Photos from the image-classification dataset "dataset_v1_new" in the GitHub repository Shinecchi/HairBaldness. Its 6 classes are: bald, balding, healthy, mild thinning, moderate thinning, severe thinning.

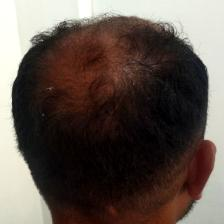
Label: severe thinning

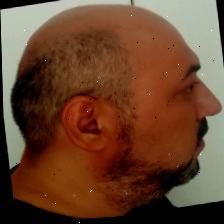
Label: bald

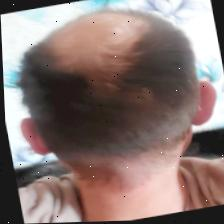
Label: moderate thinning

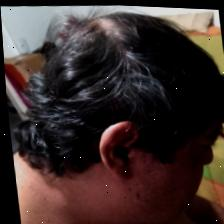
Label: healthy

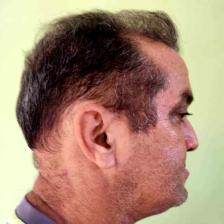
Label: mild thinning

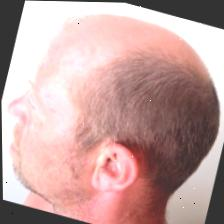
Label: balding
